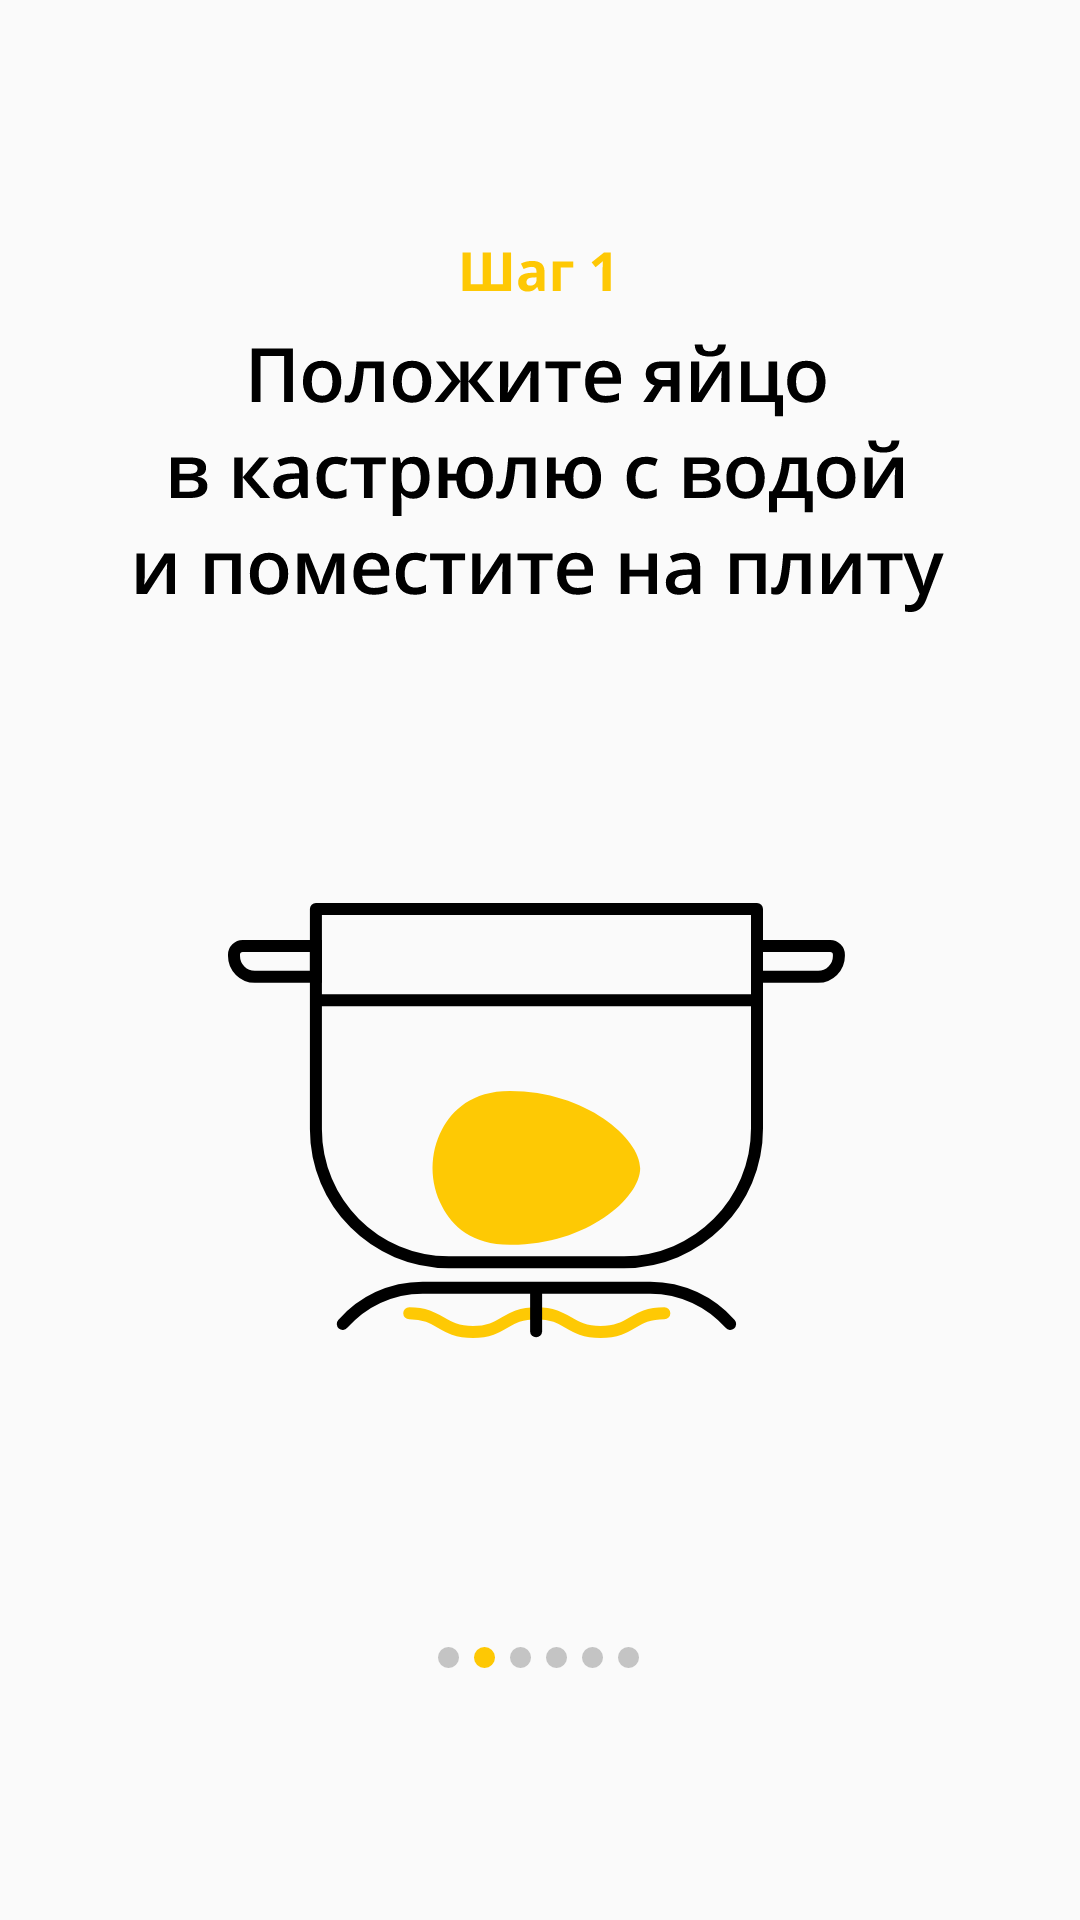

Here is an Android app screen rendered from its layout file. Give the layout XML and the strings, colors and styles it references.
<!-- AndroidManifest.xml: application theme AppTheme -->
<!-- res/layout/resipe3.xml -->
<?xml version="1.0" encoding="utf-8"?>
<RelativeLayout
    xmlns:android="http://schemas.android.com/apk/res/android"
    xmlns:app="http://schemas.android.com/apk/res-auto"
    xmlns:tools="http://schemas.android.com/tools"
    android:layout_width="match_parent"
    android:layout_height="match_parent">

    <ImageView
        android:id="@+id/imageView"
        android:layout_width="wrap_content"
        android:layout_height="wrap_content"
        app:srcCompat="@drawable/ic_recipe_step_2"
        tools:ignore="VectorDrawableCompat"
        android:layout_centerInParent="true"
        />

</RelativeLayout>
<!-- resources referenced by this layout -->
<resources>
  <!-- drawable ic_recipe_step_2: vector/xml drawable (drawable, 27037 chars, omitted) -->
  <style name="AppTheme" parent="Theme.AppCompat.Light.DarkActionBar">
          
          <item name="colorPrimary">@color/colorPrimary</item>
          <item name="colorPrimaryDark">@color/colorPrimaryDark</item>
          <item name="colorAccent">@color/colorAccent</item>
      </style>
  <color name="colorPrimary">#008577</color>
  <color name="colorPrimaryDark">#00574B</color>
  <color name="colorAccent">#D81B60</color>
</resources>
